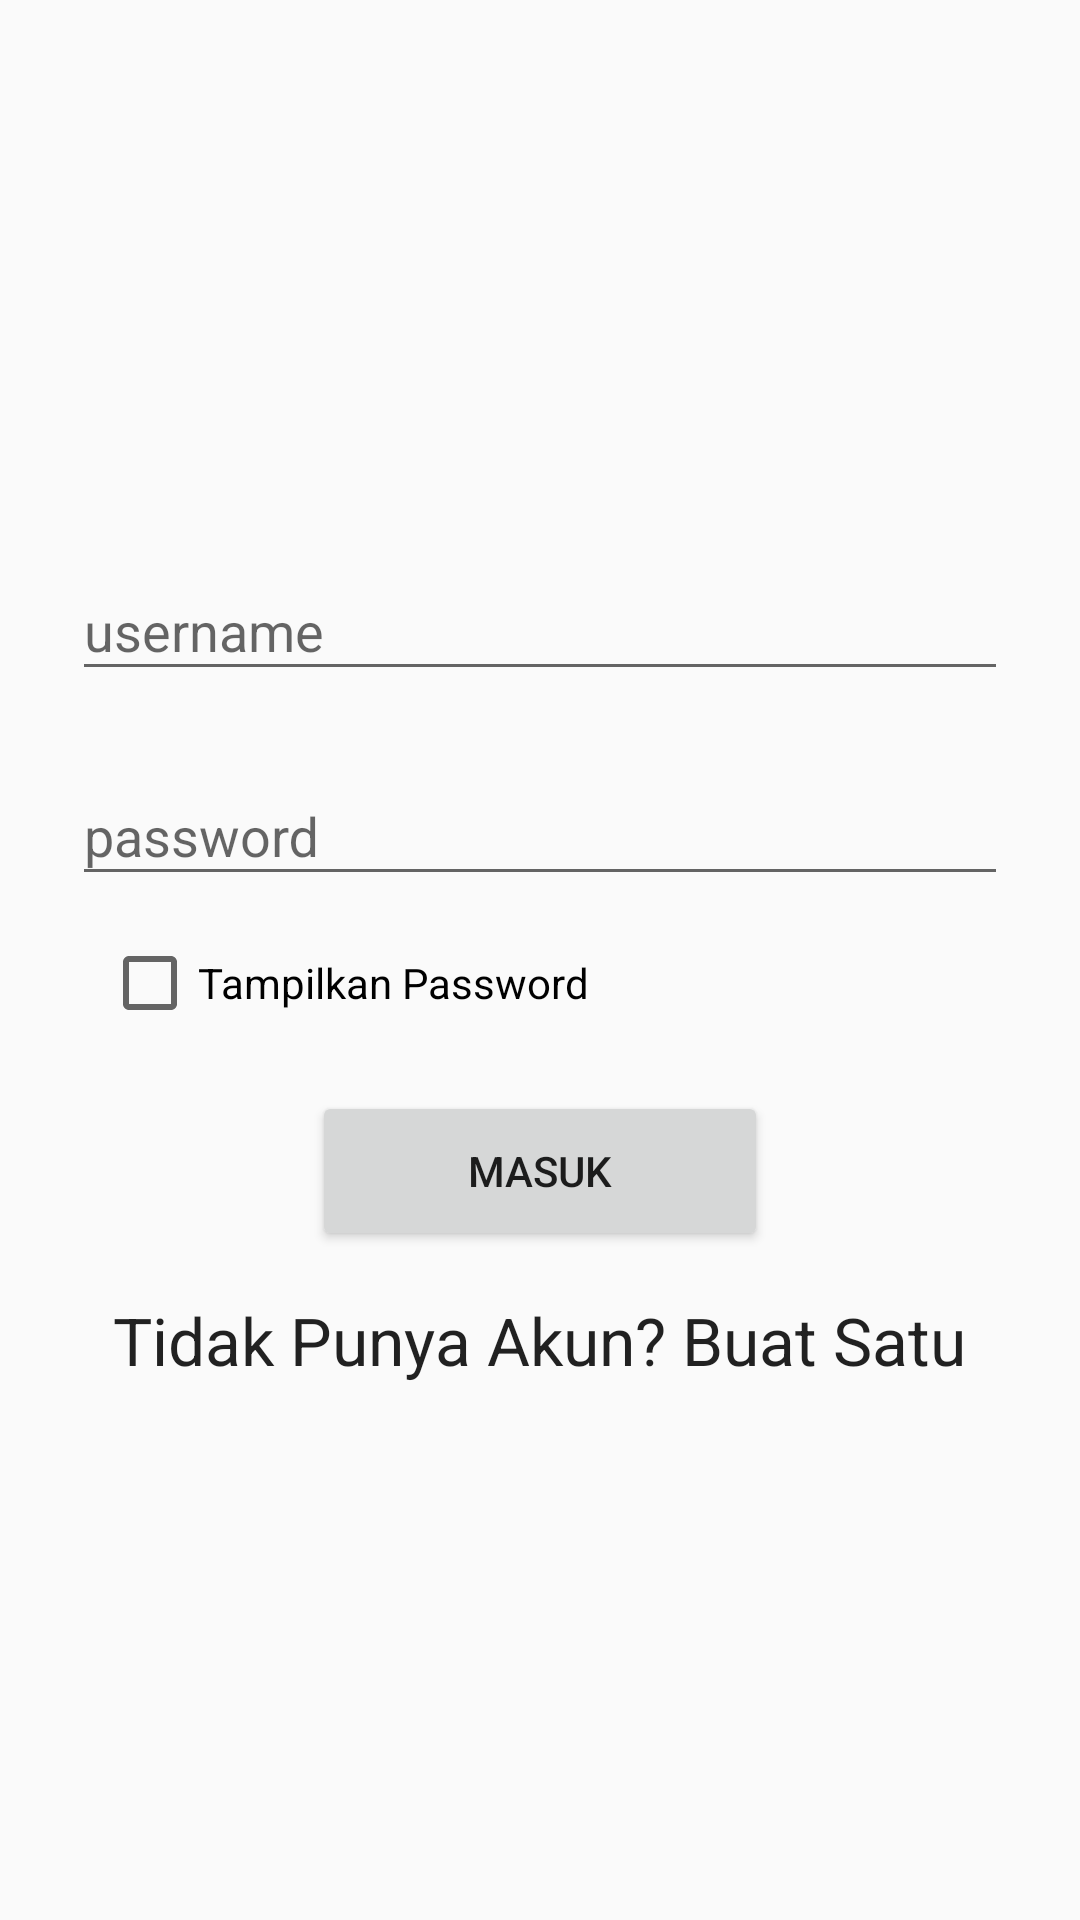

The Android layout XML behind this screen, and the referenced resources:
<!-- AndroidManifest.xml: application theme AppTheme -->
<!-- res/layout/layout_login.xml -->
<?xml version="1.0" encoding="utf-8"?>
<LinearLayout xmlns:android="http://schemas.android.com/apk/res/android"
    android:orientation="vertical"
    android:layout_width="match_parent"
    android:layout_height="wrap_content"
    android:fitsSystemWindows="true"
    android:background="@drawable/background"
    android:weightSum="1"
    android:paddingTop="60dp"
    android:paddingLeft="24dp"
    android:paddingRight="24dp">


    <ImageView
        android:layout_width="100dp"
        android:layout_height="100dp"
        android:id="@+id/imageView2"
        android:layout_gravity="center_horizontal"
        android:background="@drawable/swk"
        android:layout_marginBottom="10dp"
        android:paddingTop="20dp"
        android:scaleType="fitXY" />

    
    <android.support.design.widget.TextInputLayout
        android:layout_width="match_parent"
        android:layout_height="wrap_content"
        android:layout_marginTop="8dp"
        android:layout_marginBottom="8dp">
        <EditText
            android:layout_width="match_parent"
            android:layout_height="wrap_content"
            android:id="@+id/input_username"
            android:layout_gravity="center_horizontal"
            android:hint="username"/>

    </android.support.design.widget.TextInputLayout>


    <android.support.design.widget.TextInputLayout
        android:layout_width="match_parent"
        android:layout_height="wrap_content"
        android:layout_gravity="center_horizontal"
        android:layout_marginTop="8dp"
        android:layout_marginBottom="8dp">
        <EditText
            android:layout_width="match_parent"
            android:layout_height="wrap_content"
            android:id="@+id/input_password"
            android:hint="password"/>
    </android.support.design.widget.TextInputLayout>

    <CheckBox
        android:layout_width="wrap_content"
        android:layout_height="wrap_content"
        android:text="Tampilkan Password"
        android:layout_marginLeft="10dp"
        android:layout_marginTop="5dp"
        android:id="@+id/show_password" />

    <android.support.v7.widget.AppCompatButton
        android:layout_width="152dp"
        android:layout_height="wrap_content"
        android:text="Masuk"
        android:id="@+id/button_login"
        android:layout_gravity="center_horizontal"
        android:layout_weight="0.03"
        android:layout_marginTop="20dp" />

    <TextView
        android:layout_width="wrap_content"
        android:layout_height="wrap_content"
        android:textAppearance="?android:attr/textAppearanceLarge"
        android:text="Tidak Punya Akun? Buat Satu"
        android:id="@+id/buat_akun"
        android:layout_gravity="center_horizontal"
        android:layout_marginTop="15dp" />

</LinearLayout>
<!-- resources referenced by this layout -->
<resources>
  <style name="AppTheme" parent="Theme.AppCompat.Light.DarkActionBar">
          
          <item name="colorPrimary">@color/colorPrimary</item>
          <item name="colorPrimaryDark">@color/colorPrimaryDark</item>
          <item name="colorAccent">@color/colorAccent</item>
      </style>
  <color name="colorPrimary">#3F51B5</color>
  <color name="colorPrimaryDark">#303F9F</color>
  <color name="colorAccent">#FF4081</color>
</resources>
